Photos from the image-classification dataset "dataset_real" in the GitHub repository pemburunasikotak/cnnFishAnalisisi. Its 6 classes are: gerabah fish not fresh, kembung fish not fresh, kuniran fish not fresh, gerabah fish fresh, kembung fish fresh, kuniran fish fresh.

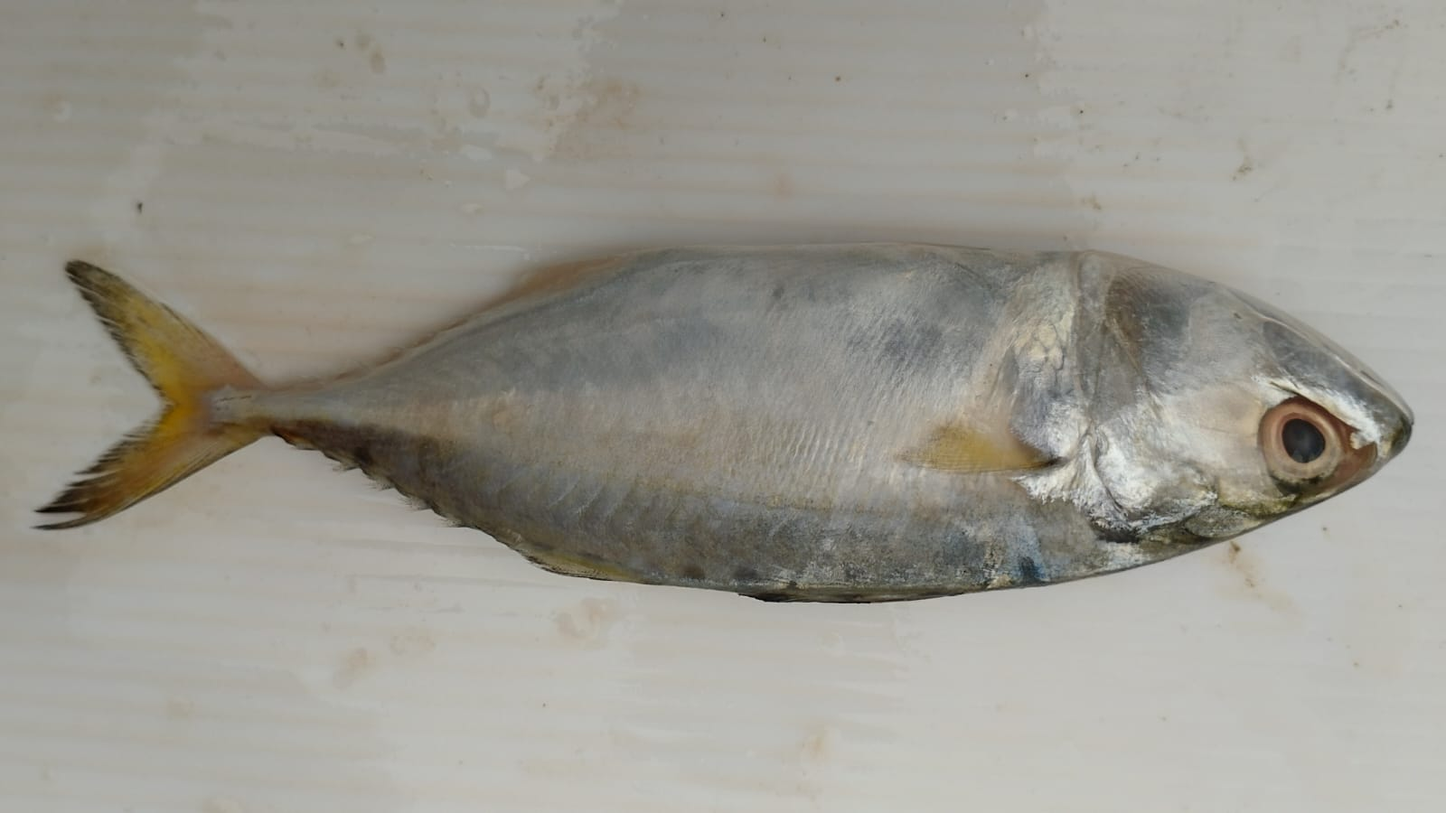
Label: kembung fish not fresh

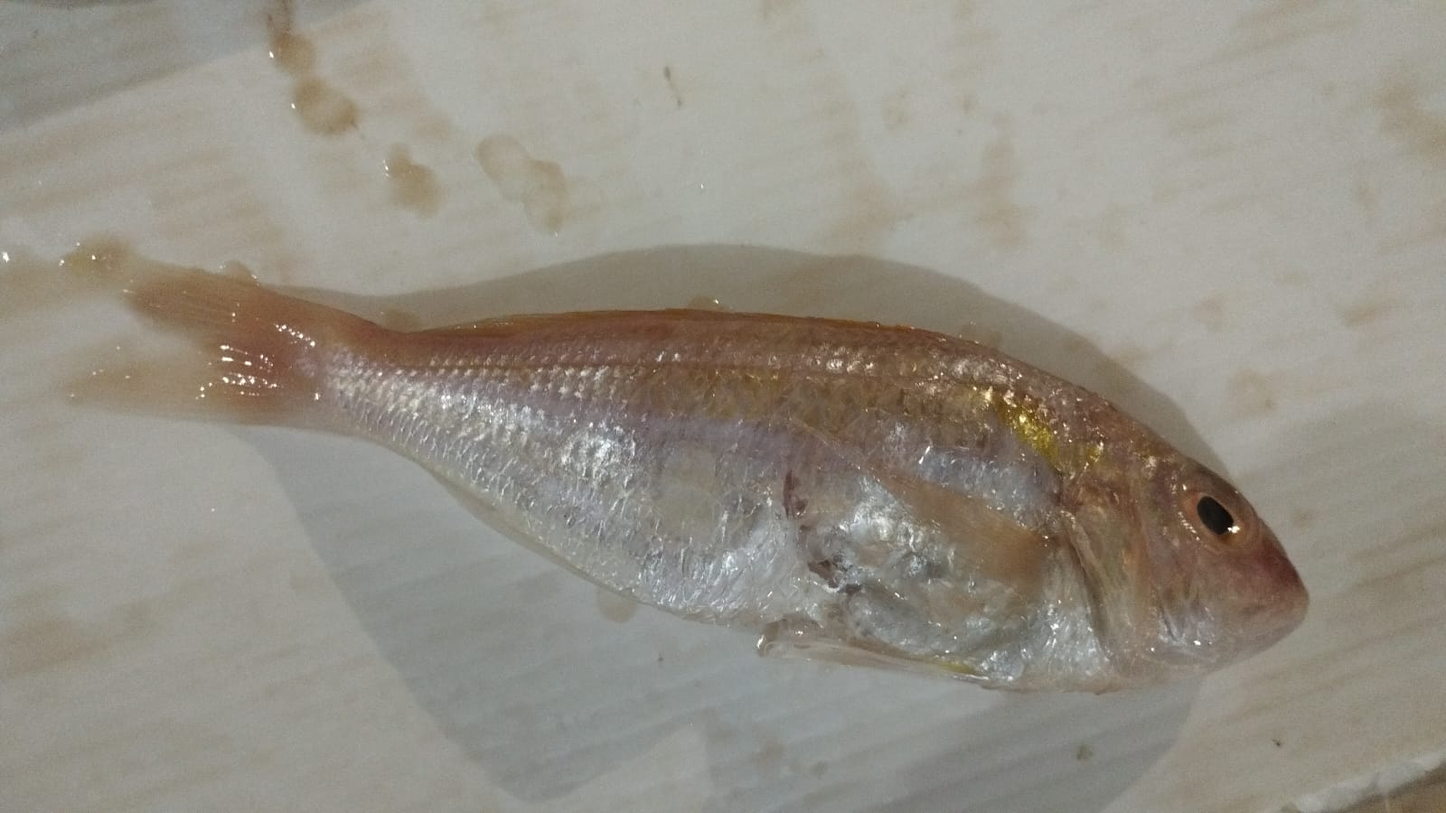
Label: kuniran fish not fresh

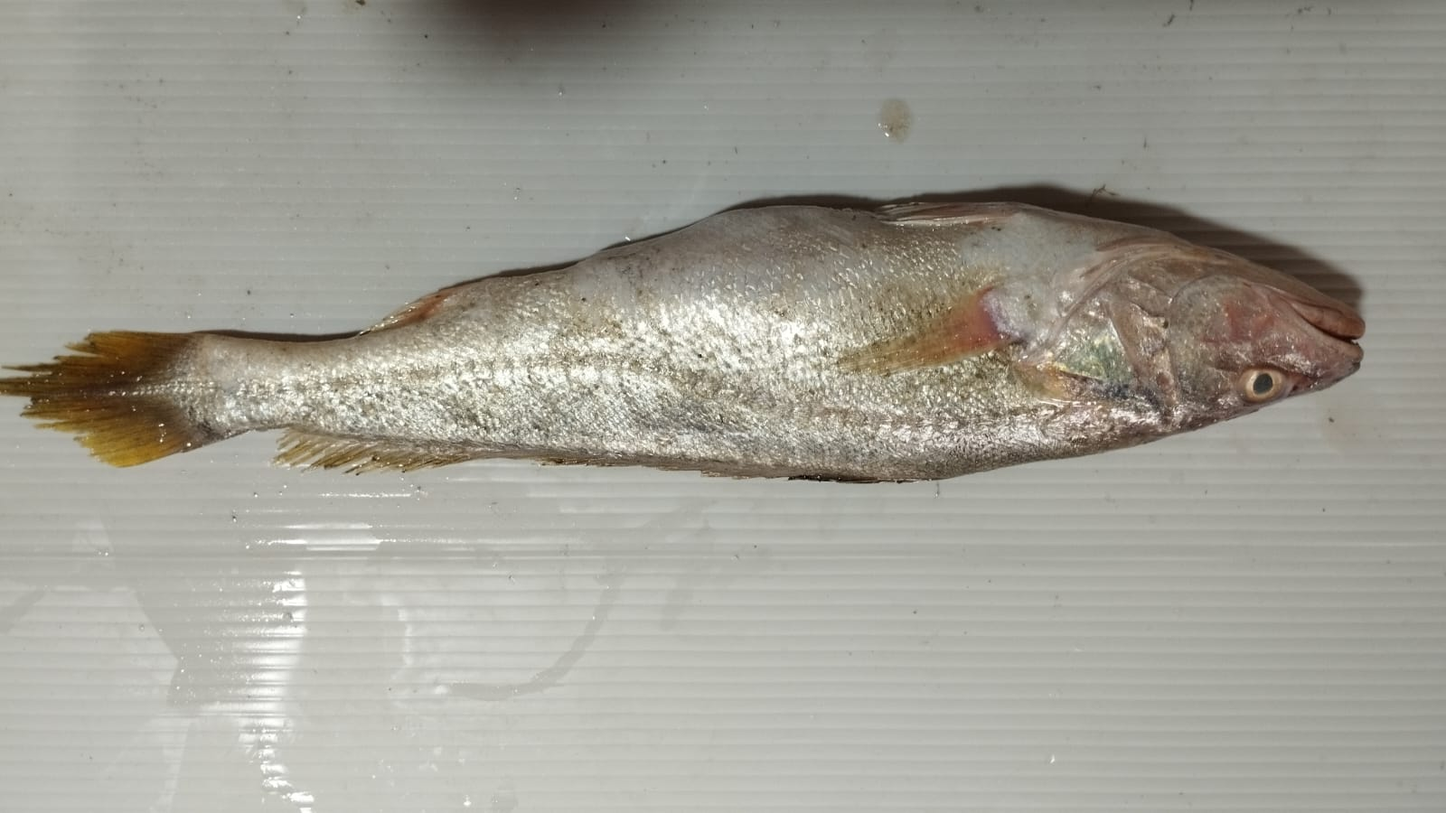
Label: gerabah fish not fresh

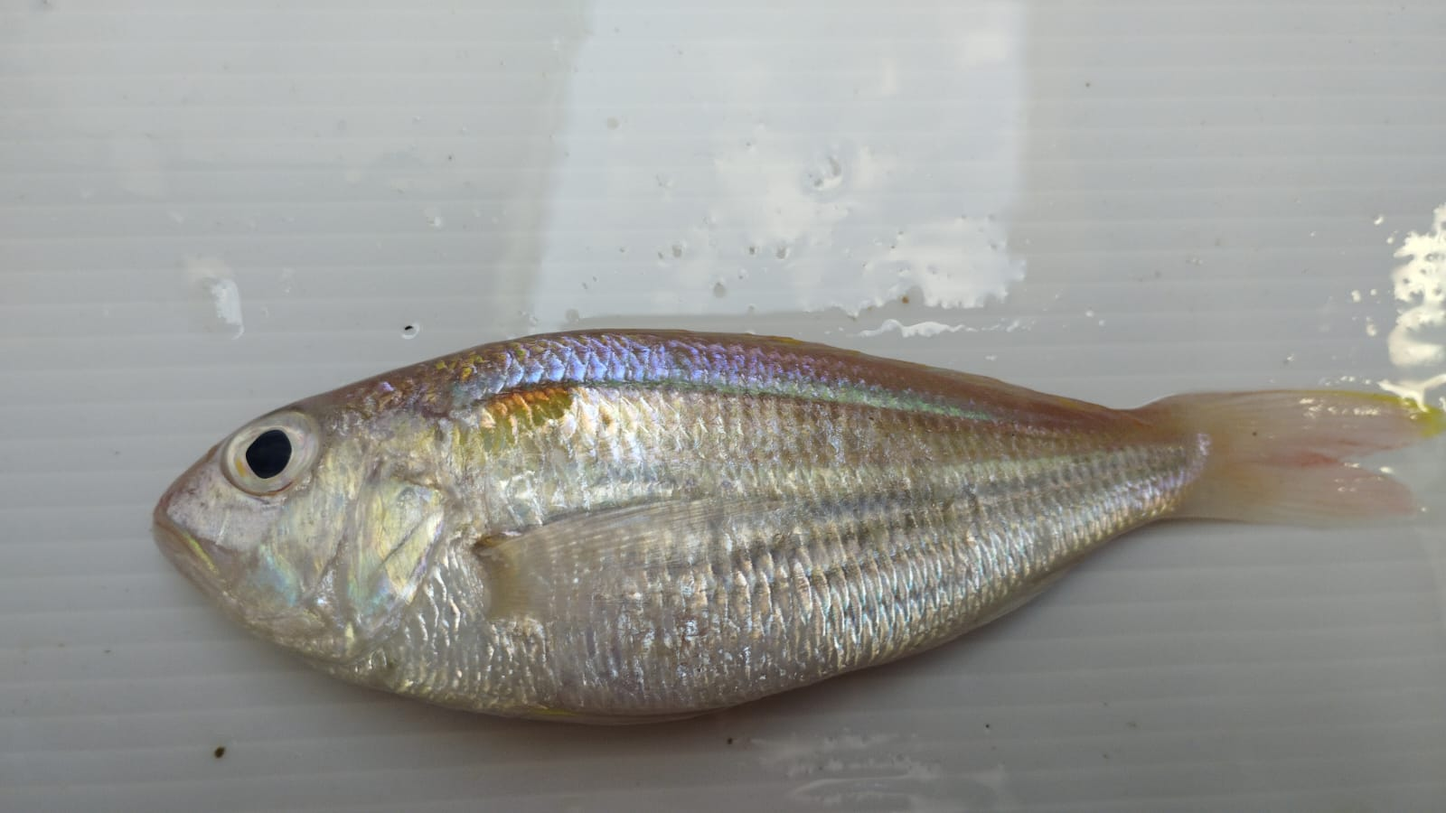
Label: kuniran fish fresh

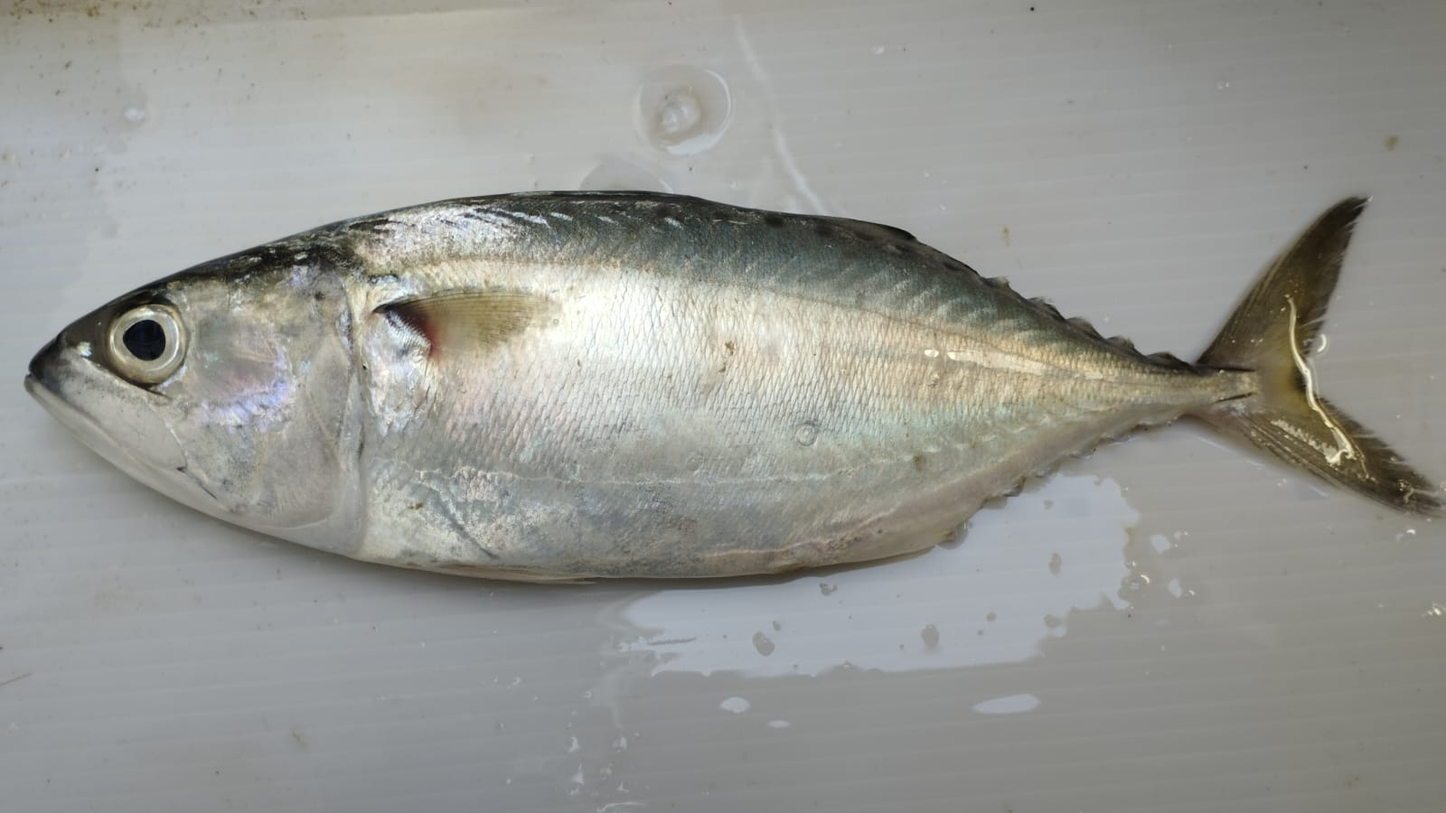
Label: kembung fish fresh

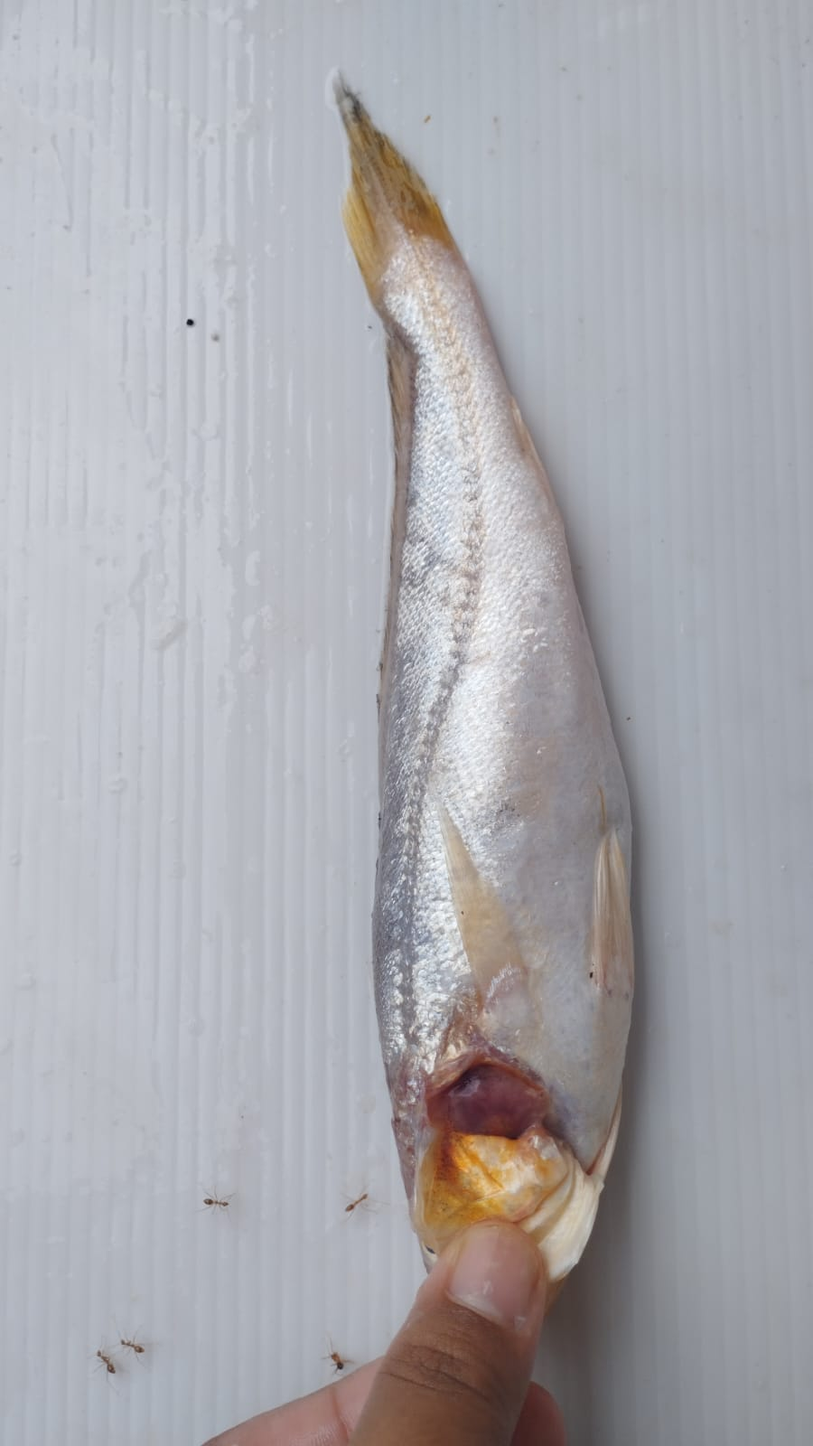
Label: gerabah fish fresh
